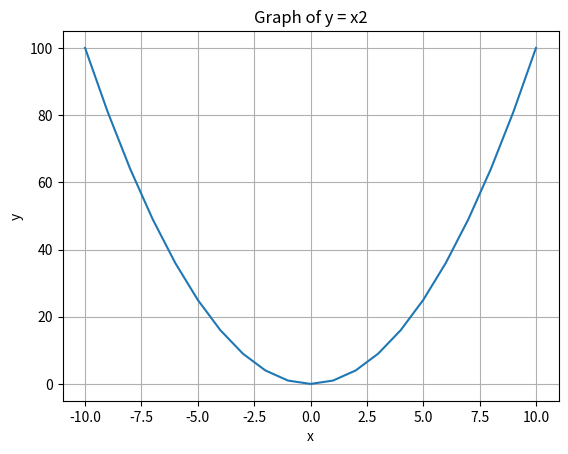

The script that saved this image:
import matplotlib.pyplot as plt
import numpy as np
x = np.arange(-10, 11)
y = x ** 2
plt.plot(x, y, label="y = x2")
plt.title("Graph of y = x2")
plt.xlabel("x")
plt.ylabel("y")
plt.grid(True)
plt.show()